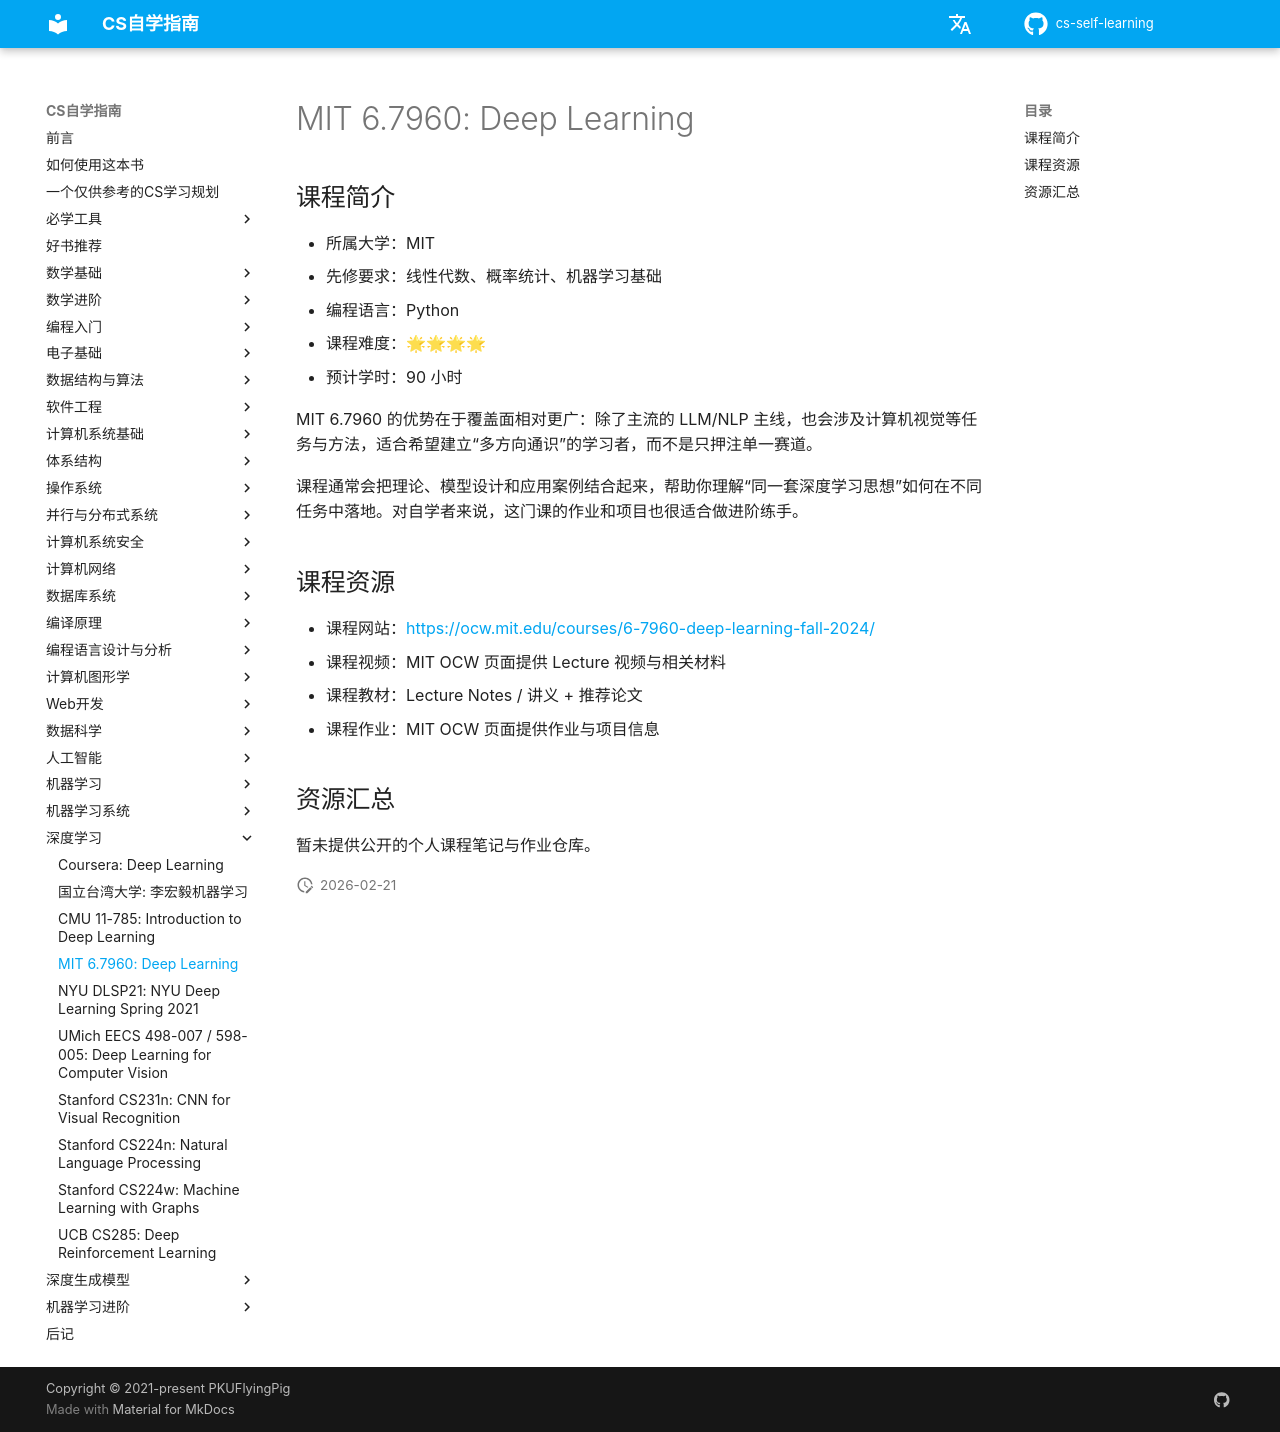

repository: vkingw/cs-self-learning · page: 深度学习/MIT6-7960/index.html · generator: mkdocs

# MIT 6.7960: Deep Learning

## 课程简介

- 所属大学：MIT
- 先修要求：线性代数、概率统计、机器学习基础
- 编程语言：Python
- 课程难度：🌟🌟🌟🌟
- 预计学时：90 小时

MIT 6.7960 的优势在于覆盖面相对更广：除了主流的 LLM/NLP 主线，也会涉及计算机视觉等任务与方法，适合希望建立“多方向通识”的学习者，而不是只押注单一赛道。

课程通常会把理论、模型设计和应用案例结合起来，帮助你理解“同一套深度学习思想”如何在不同任务中落地。对自学者来说，这门课的作业和项目也很适合做进阶练手。

## 课程资源

- 课程网站：<https://ocw.mit.edu/courses/6-7960-deep-learning-fall-2024/>
- 课程视频：MIT OCW 页面提供 Lecture 视频与相关材料
- 课程教材：Lecture Notes / 讲义 + 推荐论文
- 课程作业：MIT OCW 页面提供作业与项目信息

## 资源汇总

暂未提供公开的个人课程笔记与作业仓库。
